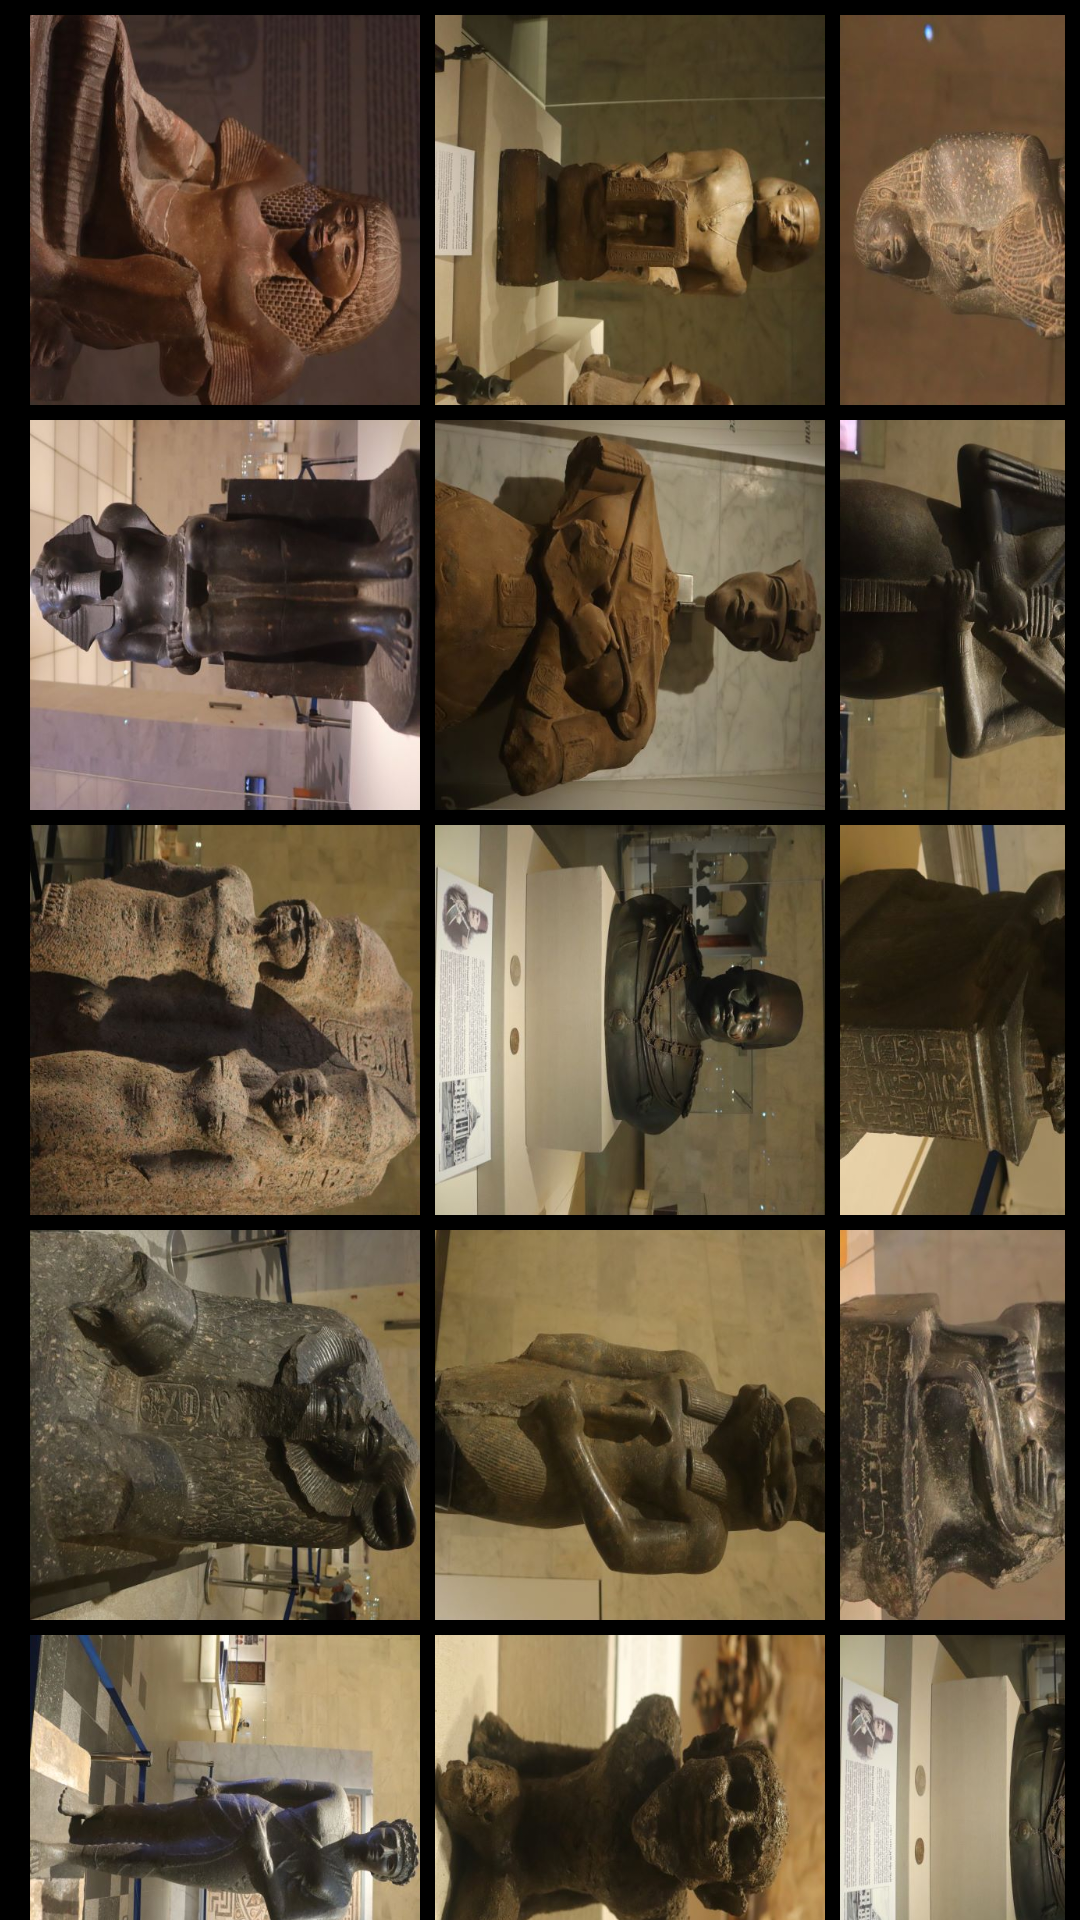

Here is an Android app screen rendered from its layout file. Give the layout XML and the strings, colors and styles it references.
<!-- AndroidManifest.xml: application theme Theme.Virtual_Museum -->
<!-- res/layout/fragment_gallery.xml -->
<?xml version="1.0" encoding="utf-8"?>
<androidx.constraintlayout.widget.ConstraintLayout xmlns:android="http://schemas.android.com/apk/res/android"
    xmlns:app="http://schemas.android.com/apk/res-auto"
    xmlns:tools="http://schemas.android.com/tools"
    android:layout_width="match_parent"
    android:layout_height="match_parent"
    android:background="#000000"
    tools:context=".ui.gallery.GalleryFragment">

    <ScrollView
        android:layout_width="match_parent"
        android:layout_height="match_parent">

        <LinearLayout
            android:layout_width="match_parent"
            android:layout_height="wrap_content"
            android:orientation="vertical">


            <LinearLayout
                android:layout_width="match_parent"
                android:layout_height="match_parent"
                android:layout_marginTop="5dp"
                android:layout_marginStart="5dp"
                android:layout_marginEnd="5dp"
                android:orientation="horizontal">

                <ImageView
                    android:id="@+id/imageView25"
                    android:layout_width="130dp"
                    android:layout_height="130dp"
                    android:layout_marginLeft="5dp"
                    android:src="@mipmap/im10" />

                <ImageView
                    android:id="@+id/imageView26"
                    android:layout_width="130dp"
                    android:layout_height="130dp"
                    android:layout_marginLeft="5dp"
                    android:src="@mipmap/im11" />

                <ImageView
                    android:id="@+id/imageView28"
                    android:layout_width="130dp"
                    android:layout_height="130dp"
                    android:layout_marginLeft="5dp"
                    android:src="@mipmap/im12" />

            </LinearLayout>

            <LinearLayout
                android:layout_width="match_parent"
                android:layout_height="match_parent"
                android:layout_marginTop="5dp"
                android:layout_marginStart="5dp"
                android:layout_marginEnd="5dp"
                android:orientation="horizontal">

                <ImageView
                    android:id="@+id/imageView29"
                    android:layout_width="130dp"
                    android:layout_height="130dp"
                    android:layout_marginLeft="5dp"
                    android:src="@mipmap/im13" />

                <ImageView
                    android:id="@+id/imageView77"
                    android:layout_width="130dp"
                    android:layout_height="130dp"
                    android:layout_marginLeft="5dp"
                    android:src="@mipmap/im4" />

                <ImageView
                    android:id="@+id/imageView78"
                    android:layout_width="130dp"
                    android:layout_height="130dp"
                    android:layout_marginLeft="5dp"
                    android:src="@mipmap/im24" />

                <ImageView
                    android:id="@+id/imageView79"
                    android:layout_width="100dp"
                    android:layout_height="100dp"
                    android:layout_marginLeft="5dp"
                    android:src="@mipmap/im6" />


            </LinearLayout>

            <LinearLayout
                android:layout_width="match_parent"
                android:layout_height="match_parent"
                android:layout_marginTop="5dp"
                android:layout_marginStart="5dp"
                android:layout_marginEnd="5dp"
                android:orientation="horizontal">

                <ImageView
                    android:id="@+id/imageView80"
                    android:layout_width="130dp"
                    android:layout_height="130dp"
                    android:layout_marginLeft="5dp"
                    android:src="@mipmap/im27" />

                <ImageView
                    android:id="@+id/imageView30"
                    android:layout_width="130dp"
                    android:layout_height="130dp"
                    android:layout_marginLeft="5dp"
                    android:src="@mipmap/im14" />

                <ImageView
                    android:id="@+id/imageView58"
                    android:layout_width="130dp"
                    android:layout_height="130dp"
                    android:layout_marginLeft="5dp"
                    android:src="@mipmap/im15" />


            </LinearLayout>

            <LinearLayout
                android:layout_width="match_parent"
                android:layout_height="match_parent"
                android:layout_marginTop="5dp"
                android:layout_marginStart="5dp"
                android:layout_marginEnd="5dp"
                android:orientation="horizontal">

                <ImageView
                    android:id="@+id/imageView59"
                    android:layout_width="130dp"
                    android:layout_marginLeft="5dp"
                    android:layout_height="130dp"
                    android:src="@mipmap/im16" />

                <ImageView
                    android:id="@+id/imageView60"
                    android:layout_width="130dp"
                    android:layout_height="130dp"
                    android:layout_marginLeft="5dp"
                    android:src="@mipmap/im17" />

                <ImageView
                    android:id="@+id/imageView61"
                    android:layout_width="130dp"
                    android:layout_height="130dp"
                    android:layout_marginLeft="5dp"
                    android:src="@mipmap/im26" />


            </LinearLayout>

            <LinearLayout
                android:layout_width="match_parent"
                android:layout_height="match_parent"
                android:layout_marginTop="5dp"
                android:layout_marginStart="5dp"
                android:layout_marginEnd="5dp"
                android:orientation="horizontal">

                <ImageView
                    android:id="@+id/imageView62"
                    android:layout_width="130dp"
                    android:layout_height="130dp"
                    android:layout_marginLeft="5dp"
                    android:src="@mipmap/im18" />

                <ImageView
                    android:id="@+id/imageView63"
                    android:layout_width="130dp"
                    android:layout_height="130dp"
                    android:layout_marginLeft="5dp"
                    android:src="@mipmap/im19" />

                <ImageView
                    android:id="@+id/imageView64"
                    android:layout_width="130dp"
                    android:layout_height="130dp"
                    android:layout_marginLeft="5dp"
                    android:src="@mipmap/im14" />


            </LinearLayout>

            <LinearLayout
                android:layout_width="match_parent"
                android:layout_height="match_parent"
                android:layout_marginTop="5dp"
                android:layout_marginStart="5dp"
                android:layout_marginEnd="5dp"
                android:orientation="horizontal">

                <ImageView
                    android:id="@+id/imageView69"
                    android:layout_width="130dp"
                    android:layout_height="130dp"
                    android:layout_marginLeft="5dp"
                    android:src="@mipmap/im23" />

                <ImageView
                    android:id="@+id/imageView70"
                    android:layout_width="130dp"
                    android:layout_height="130dp"
                    android:layout_marginLeft="5dp"
                    android:src="@mipmap/im29" />

                <ImageView
                    android:id="@+id/imageView71"
                    android:layout_width="130dp"
                    android:layout_height="130dp"
                    android:layout_marginLeft="5dp"
                    android:src="@mipmap/im3" />


            </LinearLayout>

            <LinearLayout
                android:layout_width="match_parent"
                android:layout_height="match_parent"
                android:layout_marginTop="5dp"
                android:layout_marginStart="5dp"
                android:layout_marginEnd="5dp"
                android:orientation="horizontal">

                <ImageView
                    android:id="@+id/imageView72"
                    android:layout_width="130dp"
                    android:layout_height="130dp"
                    android:layout_marginLeft="5dp"
                    android:src="@mipmap/im30" />

                <ImageView
                    android:id="@+id/imageView81"
                    android:layout_width="130dp"
                    android:layout_height="130dp"
                    android:layout_marginLeft="5dp"
                    android:src="@mipmap/im31" />

                <ImageView
                    android:id="@+id/imageView82"
                    android:layout_width="130dp"
                    android:layout_height="130dp"
                    android:layout_marginLeft="5dp"
                    android:src="@mipmap/im32" />


            </LinearLayout>

            <LinearLayout
                android:layout_width="match_parent"
                android:layout_height="match_parent"
                android:layout_marginTop="5dp"
                android:layout_marginStart="5dp"
                android:layout_marginEnd="5dp"
                android:orientation="horizontal">

                <ImageView
                    android:id="@+id/imageView83"
                    android:layout_width="130dp"
                    android:layout_height="130dp"
                    android:layout_marginLeft="5dp"
                    android:src="@mipmap/im33" />

                <ImageView
                    android:id="@+id/imageView84"
                    android:layout_width="130dp"
                    android:layout_height="130dp"
                    android:layout_marginLeft="5dp"
                    android:src="@mipmap/im34" />

                <ImageView
                    android:id="@+id/imageView73"
                    android:layout_width="130dp"
                    android:layout_height="130dp"
                    android:layout_marginLeft="5dp"
                    android:src="@mipmap/im1" />

            </LinearLayout>
        <LinearLayout
            android:layout_width="match_parent"
            android:layout_height="match_parent"
            android:layout_marginTop="5dp"
            android:layout_marginStart="5dp"
            android:layout_marginEnd="5dp"
            android:orientation="horizontal">

            <ImageView
                android:id="@+id/imageView74"
                android:layout_width="130dp"
                android:layout_marginLeft="5dp"
                android:layout_height="130dp"
                android:src="@mipmap/im5" />

            <ImageView
                android:id="@+id/imageView75"
                android:layout_width="130dp"
                android:layout_height="130dp"
                android:layout_marginLeft="5dp"
                android:src="@mipmap/im7" />

            <ImageView
                android:id="@+id/imageView76"
                android:layout_width="130dp"
                android:layout_height="130dp"
                android:layout_marginLeft="5dp"
                android:src="@mipmap/im28" />
        </LinearLayout>


        </LinearLayout>
    </ScrollView>

</androidx.constraintlayout.widget.ConstraintLayout>
<!-- resources referenced by this layout -->
<resources>
  <!-- mipmap im1: jpg bitmap (mipmap-xxhdpi, 43482 bytes) -->
  <!-- mipmap im10: jpg bitmap (mipmap-xxhdpi, 32057 bytes) -->
  <!-- mipmap im11: jpg bitmap (mipmap-xxhdpi, 26470 bytes) -->
  <!-- mipmap im12: jpg bitmap (mipmap-xxhdpi, 30276 bytes) -->
  <!-- mipmap im13: jpg bitmap (mipmap-xxhdpi, 29664 bytes) -->
  <!-- mipmap im14: jpg bitmap (mipmap-xxhdpi, 31492 bytes) -->
  <!-- mipmap im15: jpg bitmap (mipmap-xxhdpi, 25901 bytes) -->
  <!-- mipmap im16: jpg bitmap (mipmap-xxhdpi, 46587 bytes) -->
  <!-- mipmap im17: jpg bitmap (mipmap-xxhdpi, 26297 bytes) -->
  <!-- mipmap im18: jpg bitmap (mipmap-xxhdpi, 39711 bytes) -->
  <!-- mipmap im19: jpg bitmap (mipmap-xxhdpi, 28968 bytes) -->
  <!-- mipmap im23: jpg bitmap (mipmap-xxhdpi, 29215 bytes) -->
  <!-- mipmap im24: jpg bitmap (mipmap-xxhdpi, 30500 bytes) -->
  <!-- mipmap im26: jpg bitmap (mipmap-xxhdpi, 37766 bytes) -->
  <!-- mipmap im27: jpg bitmap (mipmap-xxhdpi, 51608 bytes) -->
  <!-- mipmap im28: jpg bitmap (mipmap-xxhdpi, 36322 bytes) -->
  <!-- mipmap im29: jpg bitmap (mipmap-xxhdpi, 30679 bytes) -->
  <!-- mipmap im3: jpg bitmap (mipmap-xxhdpi, 35154 bytes) -->
  <!-- mipmap im30: jpg bitmap (mipmap-xxhdpi, 46016 bytes) -->
  <!-- mipmap im31: jpg bitmap (mipmap-xxhdpi, 27464 bytes) -->
  <!-- mipmap im32: jpg bitmap (mipmap-xxhdpi, 19310 bytes) -->
  <!-- mipmap im33: jpg bitmap (mipmap-xxhdpi, 29035 bytes) -->
  <!-- mipmap im34: jpg bitmap (mipmap-xxhdpi, 30061 bytes) -->
  <!-- mipmap im4: jpg bitmap (mipmap-xxhdpi, 28567 bytes) -->
  <!-- mipmap im5: jpg bitmap (mipmap-xxhdpi, 44266 bytes) -->
  <!-- mipmap im6: jpg bitmap (mipmap-xxhdpi, 45274 bytes) -->
  <!-- mipmap im7: jpg bitmap (mipmap-xxhdpi, 24917 bytes) -->
  <style name="Theme.Virtual_Museum" parent="Theme.MaterialComponents.DayNight.DarkActionBar">
          
          <item name="colorPrimary">#313230</item>
          <item name="colorPrimaryVariant">@color/purple_700</item>
          <item name="colorOnPrimary">#22577E</item>
          
          <item name="colorSecondary">@color/teal_700</item>
          <item name="colorSecondaryVariant">@color/teal_700</item>
          <item name="colorOnSecondary">@color/black</item>
          
          <item name="android:statusBarColor" tools:targetApi="l">?attr/colorPrimaryVariant</item>
          
      </style>
  <color name="purple_700">#222020</color>
  <color name="teal_700">#FF018786</color>
  <color name="black">#FF000000</color>
</resources>
